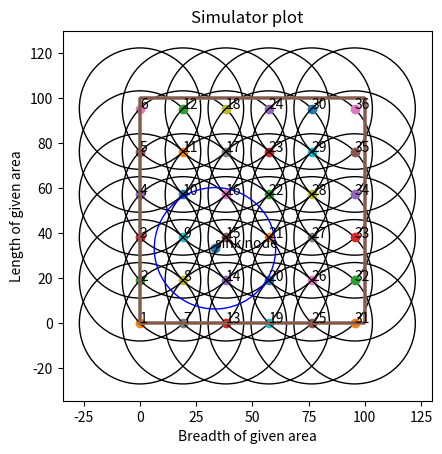

The matplotlib source for this figure:
# TODO: Make base_station part of node_list so that the program length becomes smaller.
# => Easy/painful? deals with basic python

# TODO: Refactor the code into different files.
# => Easy/painful? gotta look into this after everything is done

# TODO: Implement draw packets
# => Idk.

# TODO: Implement battry life and time taken.
# => Medium? Deals with threading. Not sure how to go about all this.

# TODO: Implement hexagonal model(reliable)
# => Hard? Need a general formulae for coordinates

# TODO: Implement high lifetime model
# => Same as hexagonal.




import matplotlib.pyplot as plt
import matplotlib.patches as mpatches
import numpy as np
import operator

plt.close() # To close any other plt windows just in case

class Node(object):
    """Each Node belongs to this class.
    General properties of a node are defined here."""

    def __init__(self,id,x,y,range,battery=100,rank=1):
        # Inititialising/Defining the node

        self.id = id
        self.x = x
        self.y = y
        self.range = range
        self.battery = battery

        self.in_range_ids = []
        self.in_range_nodes = []

        self.in_base_range = 0

        self.routing_priority_nodes = []
        self.routing_priority_ids = []

        self.transmitting_to = 0
        self.receiving_from = []
        self.count_receiving_from = 0

        self.memory = ""


    def broadcast(self, node_list):
        # Make-do function that finds all other nodes that are in range.
        # A function because nodes can die. Running this function will find out what other nodes are in range of each node.
        """node_list = List of nodes that are part of the network
        Possible improvements: Instead of O(n^2), do something more efficient"""

        for node in node_list:
            if distance(self,node) <= (self.range)**2 : # Checking distances of each node
                self.in_range_ids.append(node.id)
                self.in_range_nodes.append(node)
        return self.in_range_nodes


    def transmit(self,packet):
        # node.transmit(packet) transmits a packet to the node with the highest priority.
        if self.in_base_range == 1:
            packet.route.append(0)
            return 0
        else:
            node_to = self.routing_priority_nodes[0][0]
            if self not in node_to.receiving_from: # Helps in battery consumption. A node receiving from more stuff dies faster.
                node_to.receiving_from.append(self)
                node_to.count_receiving_from +=1

            packet.route_id.append(node_to.id)
            packet.route_node.append(node_to)
            node_to.receive()
            return node_to

    def receive(self):
        pass

    def remove_path(from_node, to_node):
        to_node.count_receiving_from -= 1
        from_node.transmitting_to = 0


class BaseStation(Node):
    """Only one base station exists in a wireless sensor network
        Has the same properties as a node.
    """

    def __init__(self,id,x,y,range):
        # Defining the base station
        Node.__init__(self,id,x,y,range)
        self.id = id
        self.x = x
        self.y = y
        self.range = range


class Packet(object):
    """Packet and it's properties are given here."""
    def __init__(self, from_node_id,from_node, size, message):
        # Defining a packet
        self.from_node_id = from_node_id
        self.from_node = from_node
        self.size = size
        self.message = message
        self.route_id = []
        self.route_node = []


    def packet_loss(self):
        # Possible property of a packet
        pass


def distance(node1, node2):
    # Finds the distance between node1 and node2
    return (node1.x - node2.x)**2 + (node1.y - node2.y)**2

def distance_of_nodes(sink, node_list):
    """Returns a dict containing distance b/w nodes and sink nodes"""

    distance_dict = {}
    for node in node_list:
        distance_dict[node] = distance(sink,node)
    return distance_dict

def define_network(length_of_area, breadth_of_area, node_range, model = None, id = None, x = None, y = None):
    # init network. Defining the network and stuff

    node_list = []

    if model == None:
        number_of_nodes = len(id)
        for i in range(number_of_nodes):
            node_list.append(Node(id[i],x[i],y[i],node_range)) # Appending the nodes to the list

    if model == "low_latency_model":
        node_list = low_latency_model(node_range, length_of_area, breadth_of_area)

    return node_list

def initialize_network(node_list):
    """Start your network and stuff"""
    for node in node_list:
        node.broadcast(node_list)
    in_sink_range = sink.broadcast(node_list)
    for node in in_sink_range:
        node.in_range_ids.append(0)
        node.in_base_range = 1

def draw_packets(packet_list):
    x = np.linspace(0,45,1000)
    for packet in packet_list:
        for i in range(len(packet.route_node)):
            if i < (len(packet.route_node)-1):
                # to_node = route_node[i+1]
                # from_node = route_node[i]
                # plt.plot(x,(packet.to_node.y - packet.from_node.y)/(packet.to_node.x - packet.from_node.x)*x, '--c')
                # plt.xlim(to_node.x, from_node.x)
                # plt.ylim(to_node.y, from_node.y)
                plt.plot(x, x + 1, '--c')
    plt.show()


def draw_figure(length,breadth,node_list,base_station = None):
    # Draws the whole network.

    fig = plt.figure() # plt stuff that seem to be a must to draw circles.
    ax = fig.add_subplot(1,1,1)

    plt.scatter(base_station.x,base_station.y) # Plotting the base station
    base_range = plt.Circle((base_station.x, base_station.y),base_station.range,fill=False,color = "b") # Base station radius

    for node in node_list:
        plt.scatter(node.x,node.y) # Plotting the nodes

        plt.plot([0,length,length,0,0],[0,0,breadth,breadth,0])
        node_range = plt.Circle((node.x,node.y),node.range,fill=False) #Plotting the circle for each node
        plt.gca().set_aspect('equal') # making x-axis and y-axis equal
        # Trying to display id numbers on the nodes:
        ax.annotate(node.id, (node.x, node.y)) #Displaying node ids along with the nodes on the graph
        ax.add_patch(node_range) # Finally drawing the circle.

    ax.annotate("sink node", (base_station.x, base_station.y))
    ax.add_patch(base_range) # Adding the circle base_range to the figure
    plt.title("Simulator plot")
    plt.xlabel("Breadth of given area")
    plt.ylabel("Length of given area")

    plt.show()

def low_latency_model(node_range, length_of_area, breadth_of_area):
    # Model that Anish came up with for relatively low latency
    # at a moderate cost.

    node_list = []
    id = 1


    initial_value = node_range/np.sqrt(2)
    num_nodes_along_length = int(length_of_area/initial_value)
    num_nodes_along_breadth = int(breadth_of_area/initial_value)

    for i in range(num_nodes_along_length+1):
        for j in range(num_nodes_along_breadth+1):
            node_list.append(Node(id, i*initial_value, j*initial_value, node_range))
            id += 1
    print("Number of nodes required for a reasonable latency is",len(node_list))
    return node_list

def sort_route(distance_dict,node_list):
    # Sorting node.in_range of each node according to neighbours nearest to the sink
    # distance_dict has distances of each node from the sink.
    for node in node_list:
        local_dict = {}
        in_range = node.in_range_nodes
        for mote in in_range:
            if mote in distance_dict:
                local_dict[mote] = distance_dict[mote]
        sorted_local_dict = sorted(local_dict.items(), key=operator.itemgetter(1)) # gives a list containing a tuple of node with distance in increasing order
        node.routing_priority_nodes = sorted_local_dict

        sorted_by_ids = []
        for item in sorted_local_dict:
            item = list(item)
            item[0] = item[0].id
            sorted_by_ids.append(item)
        node.routing_priority_ids = sorted_by_ids

def transmit_packet(node,packet):
    while node.in_base_range != 1:
        node.transmit(packet)
        node = node.routing_priority_nodes[0][0]

    else:
        packet.route_id.append(0)

length_of_area = 100
breadth_of_area = 100

id = [1,2,3,4]
x = [20,10,15,20] # x coordinate of the nodes
y = [20,5,15,10] # y coordinate of the nodes
node_range = 27 # Range of the nodes
packet_list = [] #List containing all the packets active in the network


# Making a list that contains all the nodeslen(packet.route_node))
node_list = define_network(length_of_area, breadth_of_area, node_range,model = "low_latency_model")

sink = BaseStation(0,length_of_area/3 , breadth_of_area/3,node_range) # Making a sink
## The sink is not in node_list.It makes node_list type as None for some reason.

initialize_network(node_list)

distance_dict = distance_of_nodes(sink,node_list)
sort_route(distance_dict,node_list)

for i in range(len(node_list)):
    packet_list.append(Packet(i+1,node_list[i],15,"Shreyashoe"))
for packet in packet_list:
    transmit_packet(packet.from_node,packet)

for packet in packet_list:
    print(packet.from_node.id, packet.route_id)
# Plot at the end
draw_figure(length_of_area, breadth_of_area, node_list,sink)
